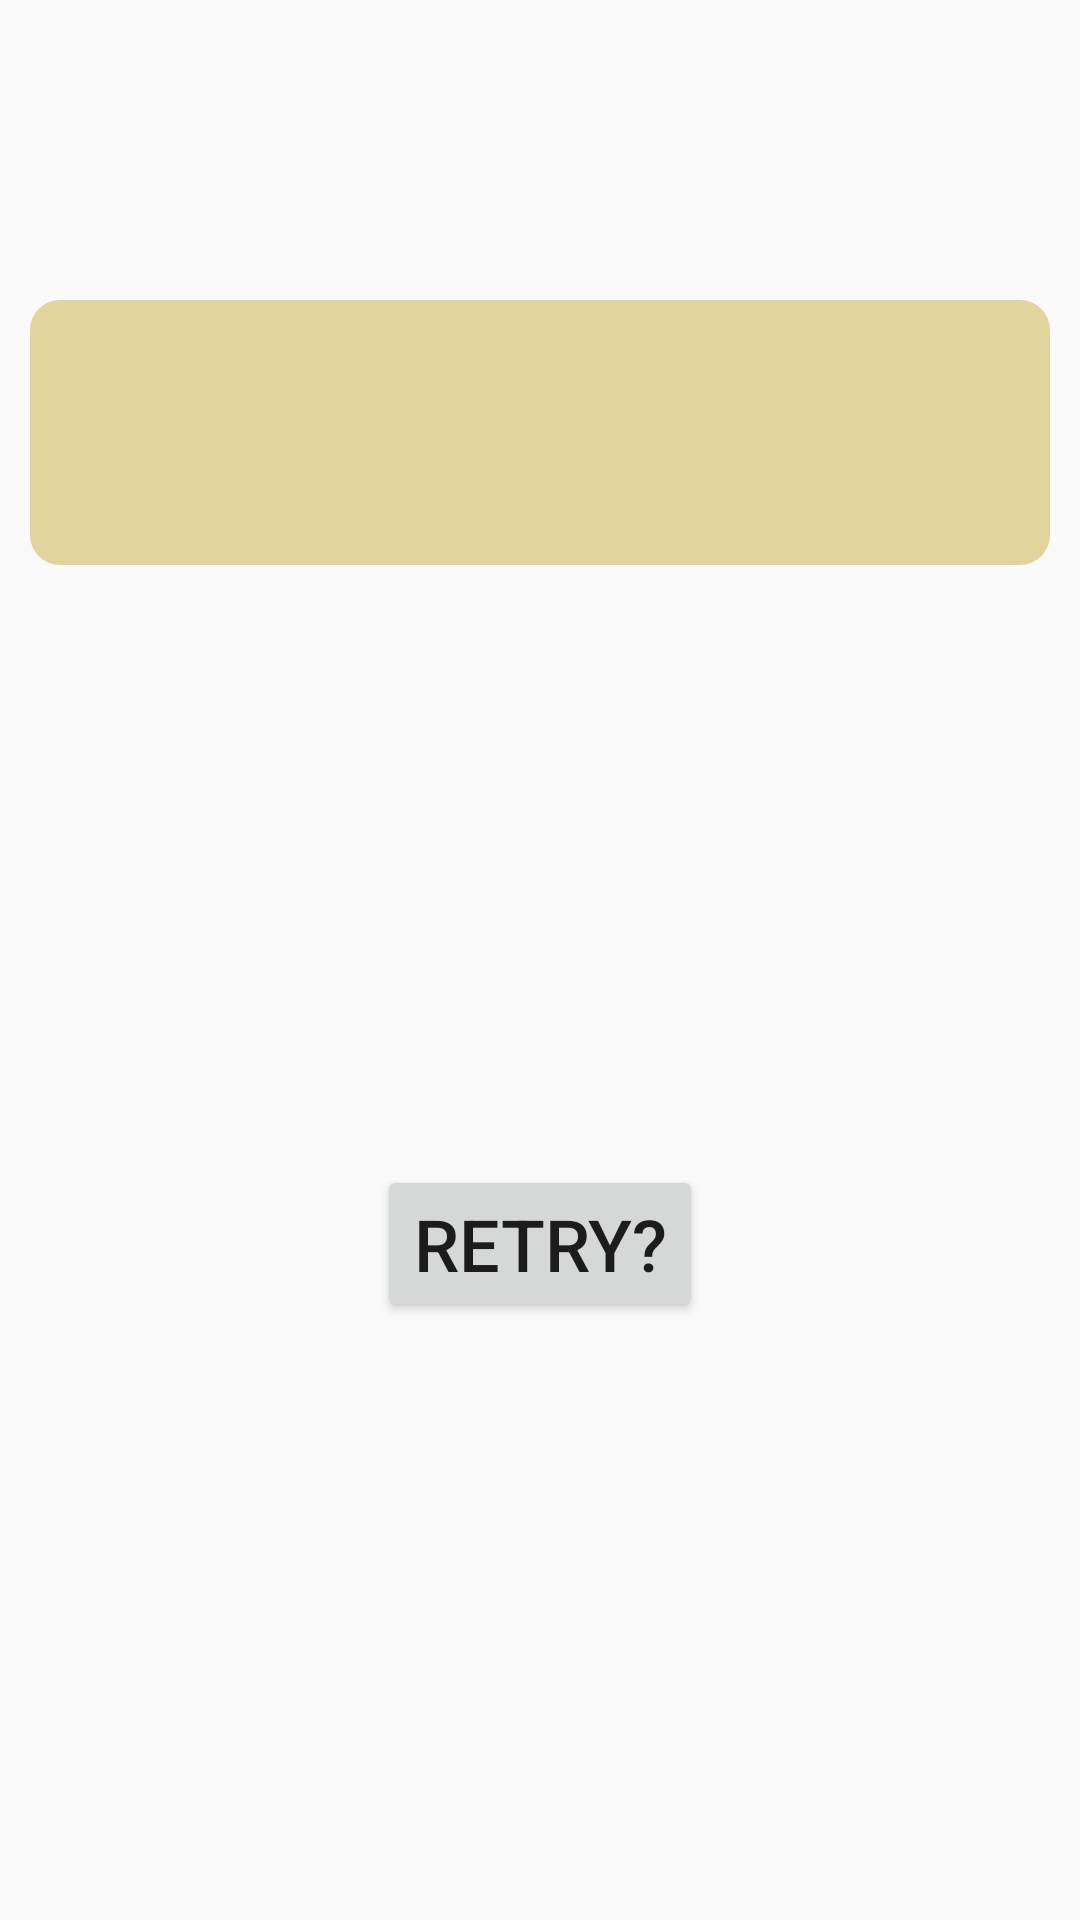

Reconstruct the res/layout file that produces this screen, plus the resources it refers to.
<!-- AndroidManifest.xml: application theme AppTheme -->
<!-- res/layout/activity_game_over.xml -->
<?xml version="1.0" encoding="utf-8"?>
<FrameLayout xmlns:android="http://schemas.android.com/apk/res/android"
xmlns:tools="http://schemas.android.com/tools"
android:layout_width="match_parent"
android:layout_height="match_parent"
tools:context="ca.we_love_different_things.bubbletea.GameOver">

    <LinearLayout
        android:layout_width="match_parent"
        android:layout_height="match_parent"
        android:orientation="vertical"
        android:background="@drawable/road">

        <TextView
            android:id="@+id/textView"
            android:layout_width="match_parent"
            android:layout_height="wrap_content"
            android:layout_marginTop="100dp"
            android:layout_marginBottom="200dp"
            android:layout_marginLeft="10dp"
            android:layout_marginRight="10dp"
            android:paddingTop="20dp"
            android:paddingBottom="20dp"
            android:textAlignment="center"
            android:textColor="@color/colorPrimary"
            android:textSize="36sp"
            android:textStyle="bold"
            android:background="@drawable/rounded"/>

        <Button
            android:id="@+id/restart"
            android:layout_width="wrap_content"
            android:layout_height="wrap_content"
            android:text="Retry?"
            android:textSize="24sp"
            android:layout_gravity="center_horizontal"
            android:textAlignment="center"
            android:onClick="button" />
    </LinearLayout>
</FrameLayout>
<!-- resources referenced by this layout -->
<resources>
  <color name="colorPrimary">#3F51B5</color>
  <!-- drawable rounded (drawable) -->
  <?xml version="1.0" encoding="utf-8"?>
  <shape xmlns:android="http://schemas.android.com/apk/res/android" >
  
      
      <solid android:color="@color/colorBackgroundDark" />
  
      
      <padding
          android:bottom="5dp"
          android:left="5dp"
          android:right="5dp"
          android:top="5dp" />
  
      
      <corners android:radius="10dp" />
  
  </shape>
  <style name="AppTheme" parent="Theme.AppCompat.Light.NoActionBar">
          
          <item name="colorPrimary">@color/colorPrimary</item>
          <item name="colorPrimaryDark">@color/colorBackground</item>
          <item name="colorAccent">@color/colorAccent</item>
      </style>
  <color name="colorBackgroundDark">#e1d49d</color>
  <color name="colorBackground">#fcf5d8</color>
  <color name="colorAccent">#FF4081</color>
</resources>
